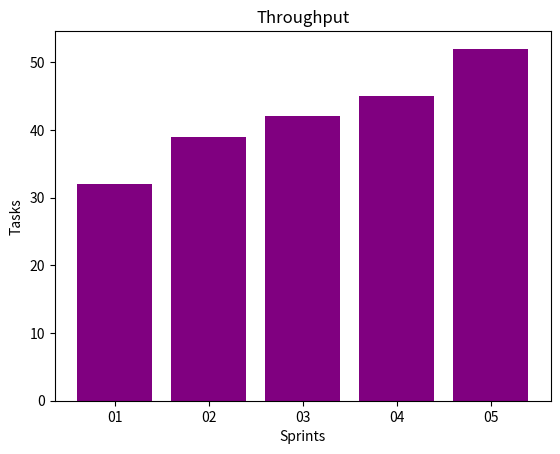

Generate this figure with matplotlib:
import numpy as np
import matplotlib.pyplot as plt

sprints = ['01','02','03','04','05']
tasks = [32,39,42,45,52]

plt.bar(sprints,tasks,color="purple")

plt.xticks(sprints)
plt.ylabel('Tasks')
plt.xlabel('Sprints')
plt.title('Throughput')
plt.show()
